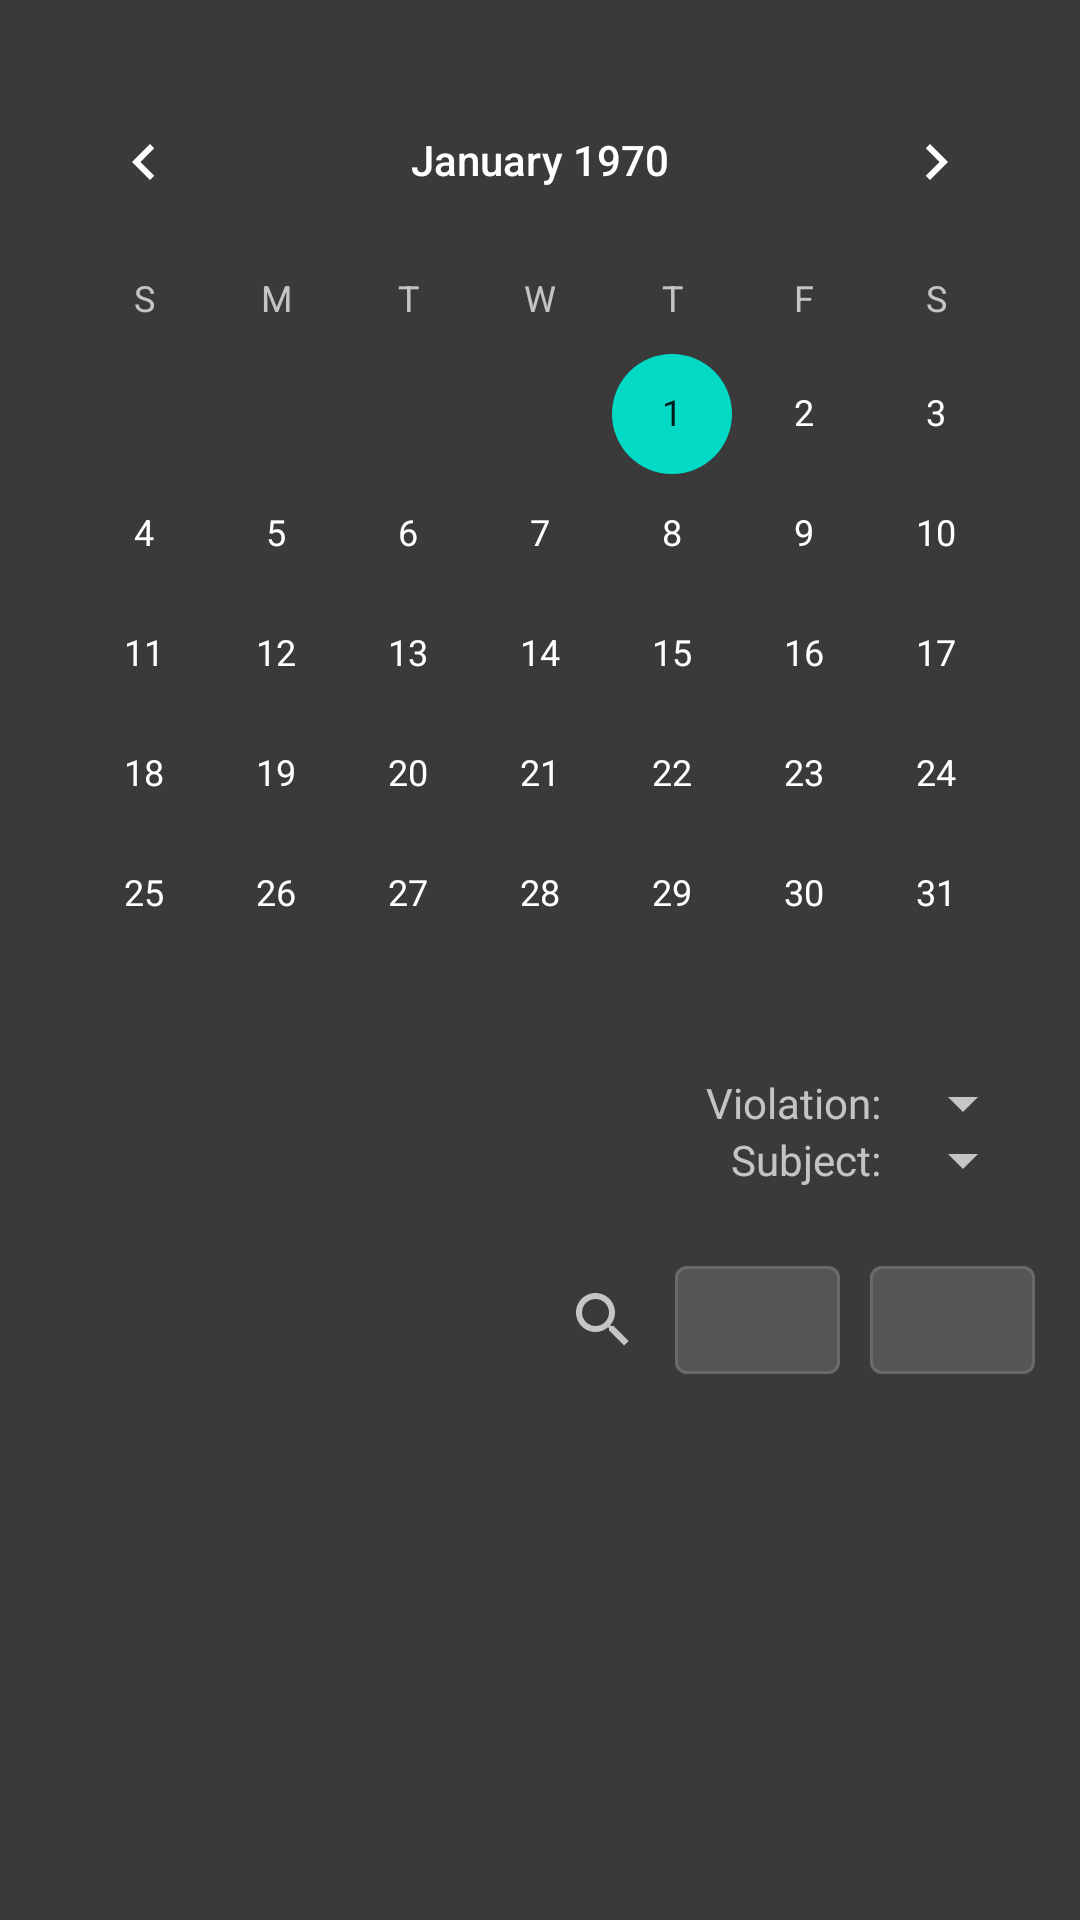

This screen was rendered from an Android layout file. Write that file and the resources it references.
<!-- AndroidManifest.xml: application theme Theme.MaterialComponents.NoActionBar -->
<!-- res/layout/fragment_stat.xml -->
<?xml version="1.0" encoding="utf-8"?>
<FrameLayout xmlns:android="http://schemas.android.com/apk/res/android"
    xmlns:tools="http://schemas.android.com/tools"
    android:layout_width="match_parent"
    android:layout_height="match_parent"
    xmlns:app="http://schemas.android.com/apk/res-auto"
    tools:context=".StatFragment"
    android:background="@color/grey">

    <LinearLayout
        android:id="@+id/LinearLayout"
        android:layout_width="match_parent"
        android:layout_height="wrap_content"
        android:orientation="vertical"
        android:layout_marginTop="20dp"
        >

        <CalendarView
            android:id="@+id/calendarView"
            android:layout_width="wrap_content"
            android:layout_height="wrap_content"
            android:layout_gravity="center"/>



<LinearLayout
    android:layout_width="match_parent"
    android:layout_height="wrap_content"
    android:orientation="vertical"
    android:gravity="end">
<LinearLayout
    android:layout_width="match_parent"
    android:layout_height="match_parent"
    android:orientation="vertical"
    android:gravity="end">

    <LinearLayout
        android:layout_width="match_parent"
        android:layout_height="match_parent"
        android:orientation="horizontal"
        android:gravity="end">


    <TextView
        android:layout_width="wrap_content"
        android:layout_height="wrap_content"
        android:text="Violation: " />

    <Spinner
    android:id="@+id/spinner_violations_stat_fragment"
    android:layout_width="wrap_content"
    android:layout_height="match_parent"
    android:gravity="end"
    android:layout_marginEnd="15dp"

    />
    </LinearLayout>


    <LinearLayout
        android:layout_width="match_parent"
        android:layout_height="match_parent"
        android:orientation="horizontal"
        android:gravity="end">
        <TextView
            android:layout_width="wrap_content"
            android:layout_height="wrap_content"
            android:text="Subject: " />
    <Spinner
        android:id="@+id/spinner_subject_stat_fragment"
        android:layout_width="wrap_content"
        android:layout_height="match_parent"
        android:gravity="end"
        android:layout_marginEnd="15dp"

        />
    </LinearLayout>

</LinearLayout>


        <LinearLayout
            android:layout_width="match_parent"
            android:layout_height="wrap_content"
            android:orientation="horizontal"
            android:layout_marginTop="20dp"
            android:layout_marginStart="10dp"
            android:gravity="end">


        <androidx.appcompat.widget.SearchView
                android:id="@+id/search_view"
                android:layout_width="wrap_content"
                android:layout_height="wrap_content"
                android:maxWidth="270dp"
                android:hint="Search"
                android:iconifiedByDefault="true"
                android:imeOptions="actionSearch"
                android:inputType="text"
                app:defaultQueryHint="Search"
                android:textColorHint="@color/white"
            />

            <com.google.android.material.button.MaterialButton
                android:id="@+id/btn_student_search"
                style="@style/Widget.MaterialComponents.Button.OutlinedButton"
                android:layout_width="55dp"
                android:layout_height="wrap_content"
                android:layout_gravity="right"
                android:layout_marginEnd="5dp"
                android:backgroundTint="@color/grey2"
                android:textColorHint="@color/white"
                app:icon="@drawable/ic_baseline_people_outline_24"
                app:iconTint="@color/white" />

            <com.google.android.material.button.MaterialButton
                android:id="@+id/btn_calendar_view"
                style="@style/Widget.MaterialComponents.Button.OutlinedButton"
                android:layout_width="55dp"
                android:layout_height="wrap_content"
                android:layout_gravity="end"
                android:layout_marginStart="5dp"
                android:layout_marginEnd="15dp"
                android:backgroundTint="@color/grey2"
                app:icon="@drawable/ic_baseline_calendar_month_24"
                app:iconTint="@color/white" />

        </LinearLayout>

    </LinearLayout>


        <androidx.recyclerview.widget.RecyclerView
        android:id="@+id/recycler_view_"
        android:layout_width="match_parent"
        android:layout_height="match_parent" />

    </LinearLayout>




</FrameLayout>
<!-- resources referenced by this layout -->
<resources>
  <color name="grey">#3A3A3A</color>
  <color name="grey2">#555555</color>
  <color name="white">#FFFFFFFF</color>
</resources>
